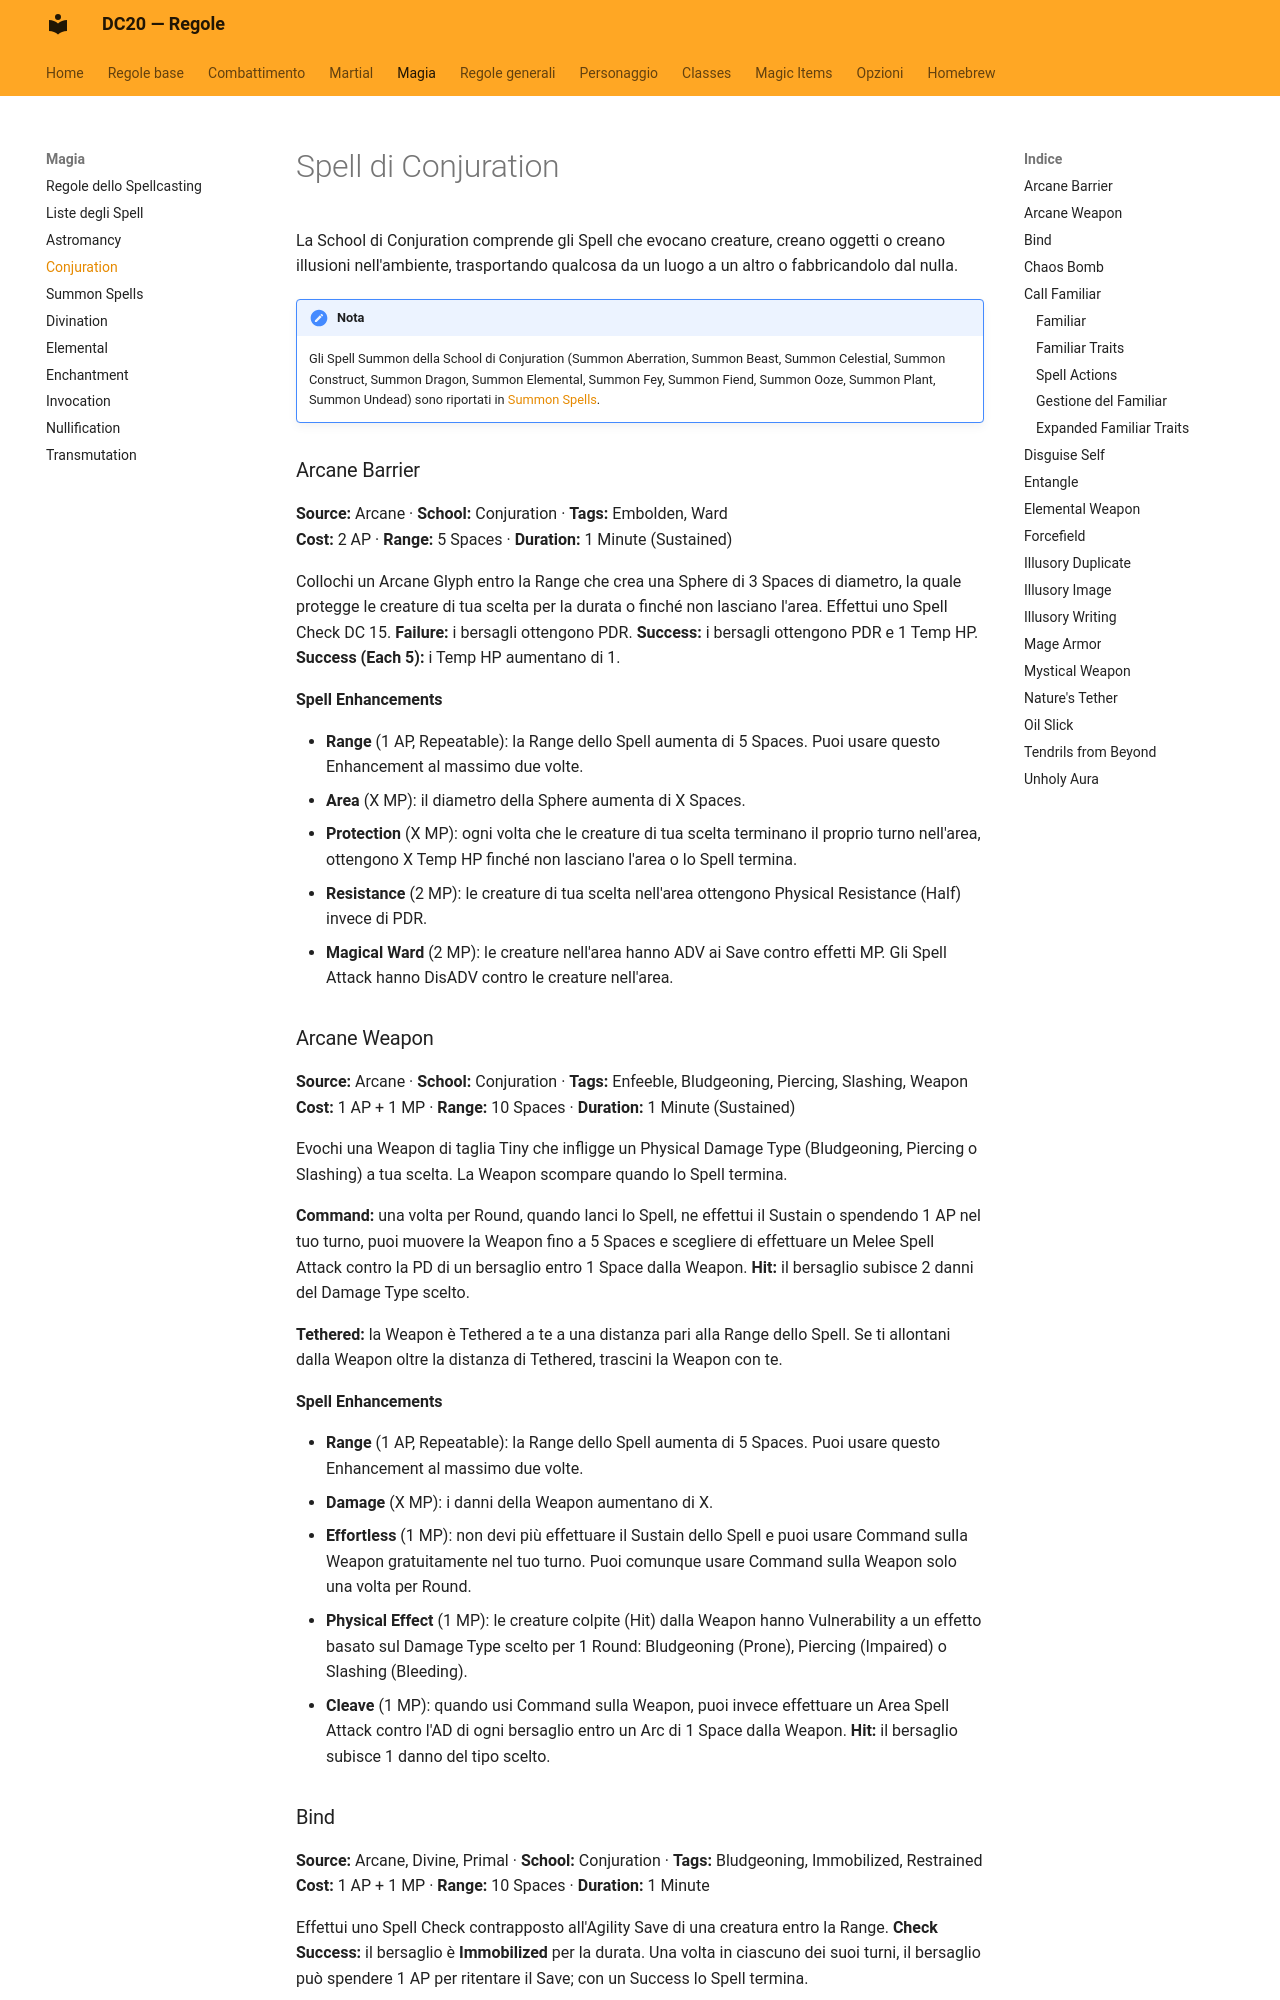

repository: canadese87/new_rules · page: magia/conjuration/index.html · generator: mkdocs

# Spell di Conjuration

La School di Conjuration comprende gli Spell che evocano creature, creano oggetti o creano illusioni nell'ambiente, trasportando qualcosa da un luogo a un altro o fabbricandolo dal nulla.

!!! note "Nota"
    Gli Spell Summon della School di Conjuration (Summon Aberration, Summon Beast, Summon Celestial, Summon Construct, Summon Dragon, Summon Elemental, Summon Fey, Summon Fiend, Summon Ooze, Summon Plant, Summon Undead) sono riportati in [Summon Spells](summon.md).

### Arcane Barrier

**Source:** Arcane · **School:** Conjuration · **Tags:** Embolden, Ward  
**Cost:** 2 AP · **Range:** 5 Spaces · **Duration:** 1 Minute (Sustained)

Collochi un Arcane Glyph entro la Range che crea una Sphere di 3 Spaces di diametro, la quale protegge le creature di tua scelta per la durata o finché non lasciano l'area. Effettui uno Spell Check DC 15. **Failure:** i bersagli ottengono PDR. **Success:** i bersagli ottengono PDR e 1 Temp HP. **Success (Each 5):** i Temp HP aumentano di 1.

**Spell Enhancements**

- **Range** (1 AP, Repeatable): la Range dello Spell aumenta di 5 Spaces. Puoi usare questo Enhancement al massimo due volte.
- **Area** (X MP): il diametro della Sphere aumenta di X Spaces.
- **Protection** (X MP): ogni volta che le creature di tua scelta terminano il proprio turno nell'area, ottengono X Temp HP finché non lasciano l'area o lo Spell termina.
- **Resistance** (2 MP): le creature di tua scelta nell'area ottengono Physical Resistance (Half) invece di PDR.
- **Magical Ward** (2 MP): le creature nell'area hanno ADV ai Save contro effetti MP. Gli Spell Attack hanno DisADV contro le creature nell'area.

### Arcane Weapon

**Source:** Arcane · **School:** Conjuration · **Tags:** Enfeeble, Bludgeoning, Piercing, Slashing, Weapon  
**Cost:** 1 AP + 1 MP · **Range:** 10 Spaces · **Duration:** 1 Minute (Sustained)

Evochi una Weapon di taglia Tiny che infligge un Physical Damage Type (Bludgeoning, Piercing o Slashing) a tua scelta. La Weapon scompare quando lo Spell termina.

**Command:** una volta per Round, quando lanci lo Spell, ne effettui il Sustain o spendendo 1 AP nel tuo turno, puoi muovere la Weapon fino a 5 Spaces e scegliere di effettuare un Melee Spell Attack contro la PD di un bersaglio entro 1 Space dalla Weapon. **Hit:** il bersaglio subisce 2 danni del Damage Type scelto.

**Tethered:** la Weapon è Tethered a te a una distanza pari alla Range dello Spell. Se ti allontani dalla Weapon oltre la distanza di Tethered, trascini la Weapon con te.

**Spell Enhancements**

- **Range** (1 AP, Repeatable): la Range dello Spell aumenta di 5 Spaces. Puoi usare questo Enhancement al massimo due volte.
- **Damage** (X MP): i danni della Weapon aumentano di X.
- **Effortless** (1 MP): non devi più effettuare il Sustain dello Spell e puoi usare Command sulla Weapon gratuitamente nel tuo turno. Puoi comunque usare Command sulla Weapon solo una volta per Round.
- **Physical Effect** (1 MP): le creature colpite (Hit) dalla Weapon hanno Vulnerability a un effetto basato sul Damage Type scelto per 1 Round: Bludgeoning (Prone), Piercing (Impaired) o Slashing (Bleeding).
- **Cleave** (1 MP): quando usi Command sulla Weapon, puoi invece effettuare un Area Spell Attack contro l'AD di ogni bersaglio entro un Arc di 1 Space dalla Weapon. **Hit:** il bersaglio subisce 1 danno del tipo scelto.
